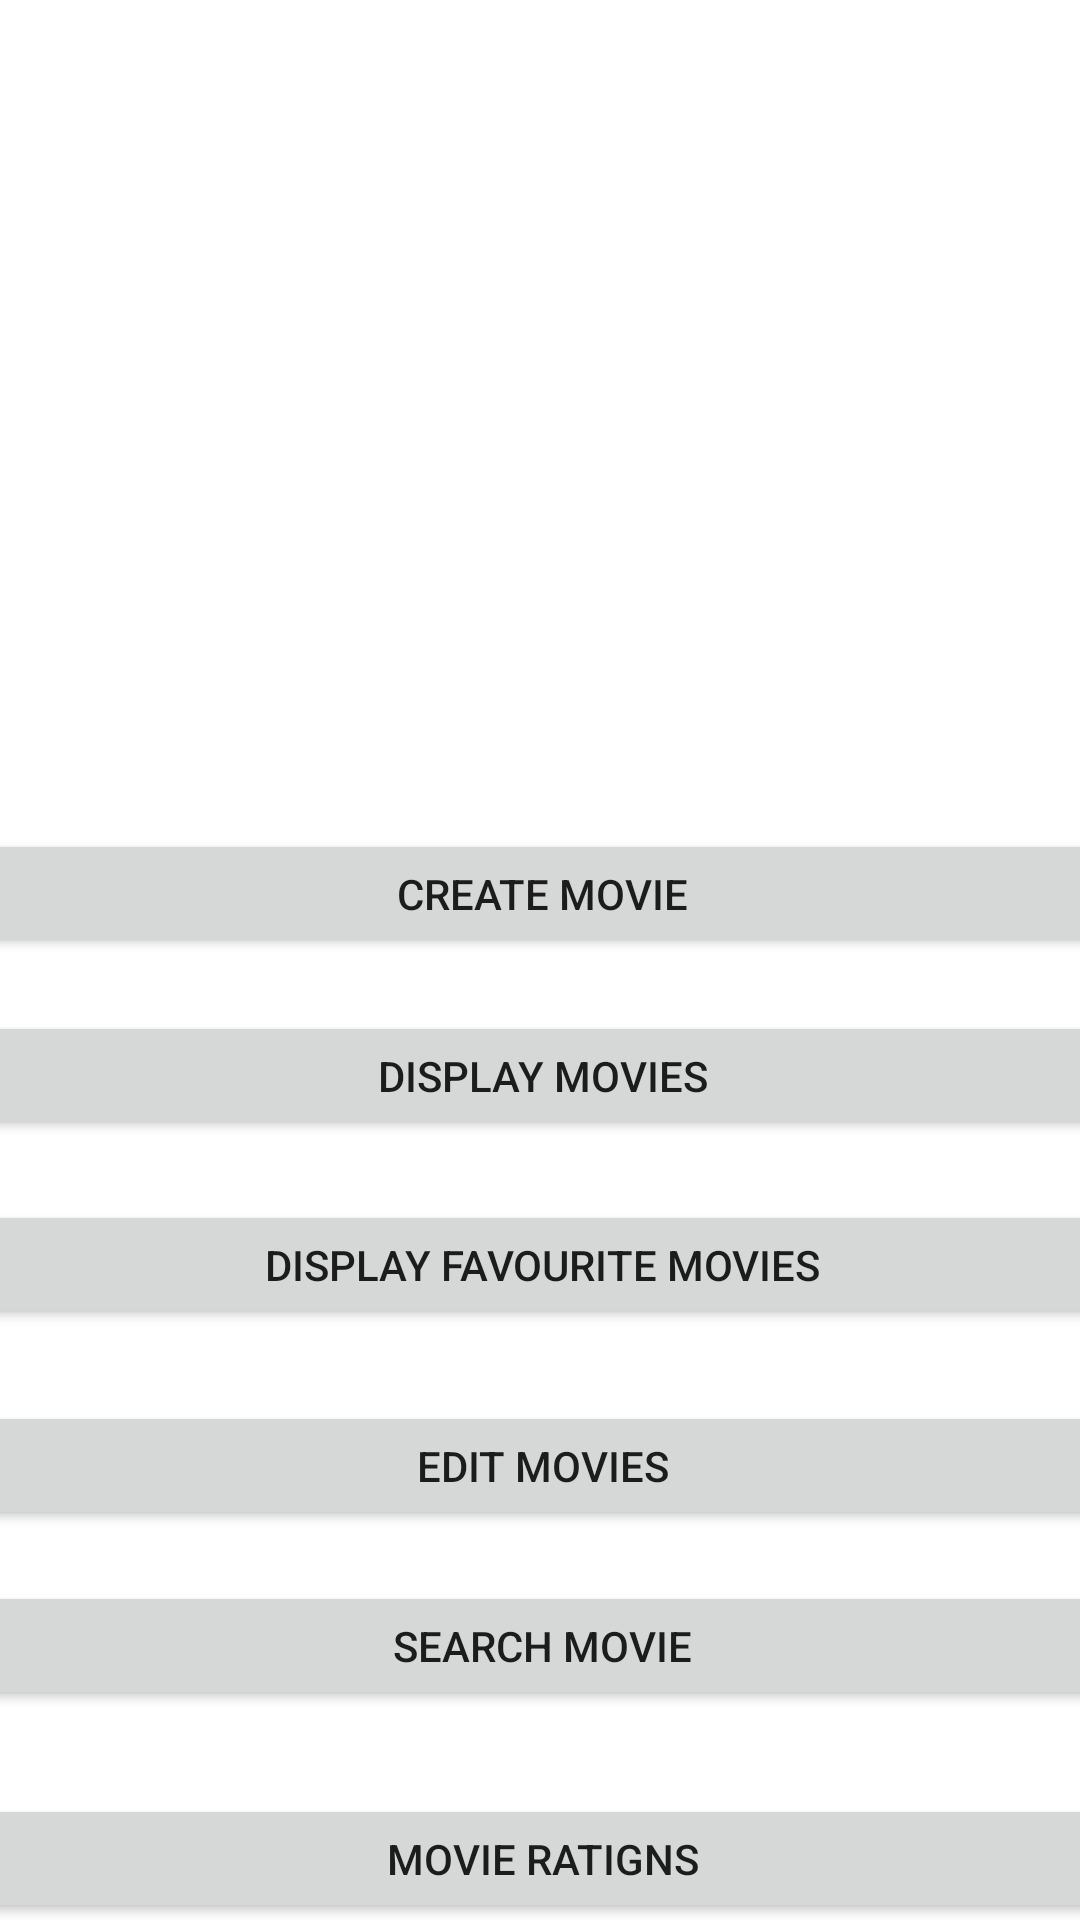

Layout XML and referenced resources for this Android screen:
<!-- AndroidManifest.xml: application theme Theme.KIMovies -->
<!-- res/layout/activity_main.xml -->
<?xml version="1.0" encoding="utf-8"?>
<androidx.constraintlayout.widget.ConstraintLayout xmlns:android="http://schemas.android.com/apk/res/android"
    xmlns:app="http://schemas.android.com/apk/res-auto"
    xmlns:tools="http://schemas.android.com/tools"
    android:layout_width="match_parent"
    android:layout_height="match_parent"
    tools:context=".MainActivity">

    <Button
        android:id="@+id/mainCreateMovieButton"
        android:layout_width="376dp"
        android:layout_height="43dp"
        android:text="@string/create_movie"
        app:layout_constraintBottom_toBottomOf="parent"
        app:layout_constraintEnd_toEndOf="parent"
        app:layout_constraintHorizontal_bias="0.485"
        app:layout_constraintStart_toStartOf="parent"
        app:layout_constraintTop_toTopOf="parent"
        app:layout_constraintVertical_bias="0.463" />

    <Button
        android:id="@+id/mainDisplayMoviesButton"
        android:layout_width="376dp"
        android:layout_height="43dp"
        android:text="@string/display_movies"
        app:layout_constraintBottom_toBottomOf="parent"
        app:layout_constraintEnd_toEndOf="@+id/mainCreateMovieButton"
        app:layout_constraintHorizontal_bias="1.0"
        app:layout_constraintStart_toStartOf="@+id/mainCreateMovieButton"
        app:layout_constraintTop_toBottomOf="@+id/mainCreateMovieButton"
        app:layout_constraintVertical_bias="0.064" />

    <Button
        android:id="@+id/mainFavouriteMoviesButton"
        android:layout_width="376dp"
        android:layout_height="43dp"
        android:layout_marginTop="20dp"
        android:text="@string/display_favourite_movies"
        app:layout_constraintBottom_toBottomOf="parent"
        app:layout_constraintEnd_toEndOf="@+id/mainDisplayMoviesButton"
        app:layout_constraintHorizontal_bias="0.0"
        app:layout_constraintStart_toStartOf="@+id/mainDisplayMoviesButton"
        app:layout_constraintTop_toBottomOf="@+id/mainDisplayMoviesButton"
        app:layout_constraintVertical_bias="0.0" />

    <Button
        android:id="@+id/mainDisplayMoviesToEditButton"
        android:layout_width="376dp"
        android:layout_height="43dp"
        android:layout_marginTop="24dp"
        android:text="@string/edit_movies"
        app:layout_constraintBottom_toBottomOf="parent"
        app:layout_constraintEnd_toEndOf="@+id/mainFavouriteMoviesButton"
        app:layout_constraintHorizontal_bias="0.0"
        app:layout_constraintStart_toStartOf="@+id/mainFavouriteMoviesButton"
        app:layout_constraintTop_toBottomOf="@+id/mainFavouriteMoviesButton"
        app:layout_constraintVertical_bias="0.0" />

    <Button
        android:id="@+id/mainSearchMovieButton"
        android:layout_width="376dp"
        android:layout_height="43dp"
        android:text="@string/search_movie"
        app:layout_constraintBottom_toBottomOf="parent"
        app:layout_constraintEnd_toEndOf="@+id/mainDisplayMoviesToEditButton"
        app:layout_constraintHorizontal_bias="0.0"
        app:layout_constraintStart_toStartOf="@+id/mainDisplayMoviesToEditButton"
        app:layout_constraintTop_toBottomOf="@+id/mainDisplayMoviesToEditButton"
        app:layout_constraintVertical_bias="0.196" />

    <Button
        android:id="@+id/mainRatingsButton"
        android:layout_width="376dp"
        android:layout_height="43dp"
        android:layout_marginTop="28dp"
        android:text="@string/movie_ratigns"
        app:layout_constraintBottom_toBottomOf="parent"
        app:layout_constraintEnd_toEndOf="@+id/mainSearchMovieButton"
        app:layout_constraintHorizontal_bias="1.0"
        app:layout_constraintStart_toStartOf="@+id/mainSearchMovieButton"
        app:layout_constraintTop_toBottomOf="@+id/mainSearchMovieButton"
        app:layout_constraintVertical_bias="0.0" />
</androidx.constraintlayout.widget.ConstraintLayout>
<!-- resources referenced by this layout -->
<resources>
  <string name="create_movie">Create movie</string>
  <string name="display_favourite_movies">Display favourite movies</string>
  <string name="display_movies">Display movies</string>
  <string name="edit_movies">Edit movies</string>
  <string name="movie_ratigns">Movie ratigns</string>
  <string name="search_movie">Search movie</string>
  <style name="Theme.KIMovies" parent="Theme.MaterialComponents.DayNight.DarkActionBar">
          
          <item name="colorPrimary">@color/purple_500</item>
          <item name="colorPrimaryVariant">@color/purple_700</item>
          <item name="colorOnPrimary">@color/white</item>
          
          <item name="colorSecondary">@color/teal_200</item>
          <item name="colorSecondaryVariant">@color/teal_700</item>
          <item name="colorOnSecondary">@color/black</item>
          
          <item name="android:statusBarColor" tools:targetApi="l">?attr/colorPrimaryVariant</item>
          
      </style>
  <!-- not gathered from this repository: default colours our renderer supplied (Android Studio template values) -->
  <color name="purple_500">#FF6200EE</color>
  <color name="purple_700">#FF3700B3</color>
  <color name="teal_200">#FF03DAC5</color>
  <color name="teal_700">#FF018786</color>
  <color name="black">#FF000000</color>
  <color name="white">#FFFFFFFF</color>
</resources>
